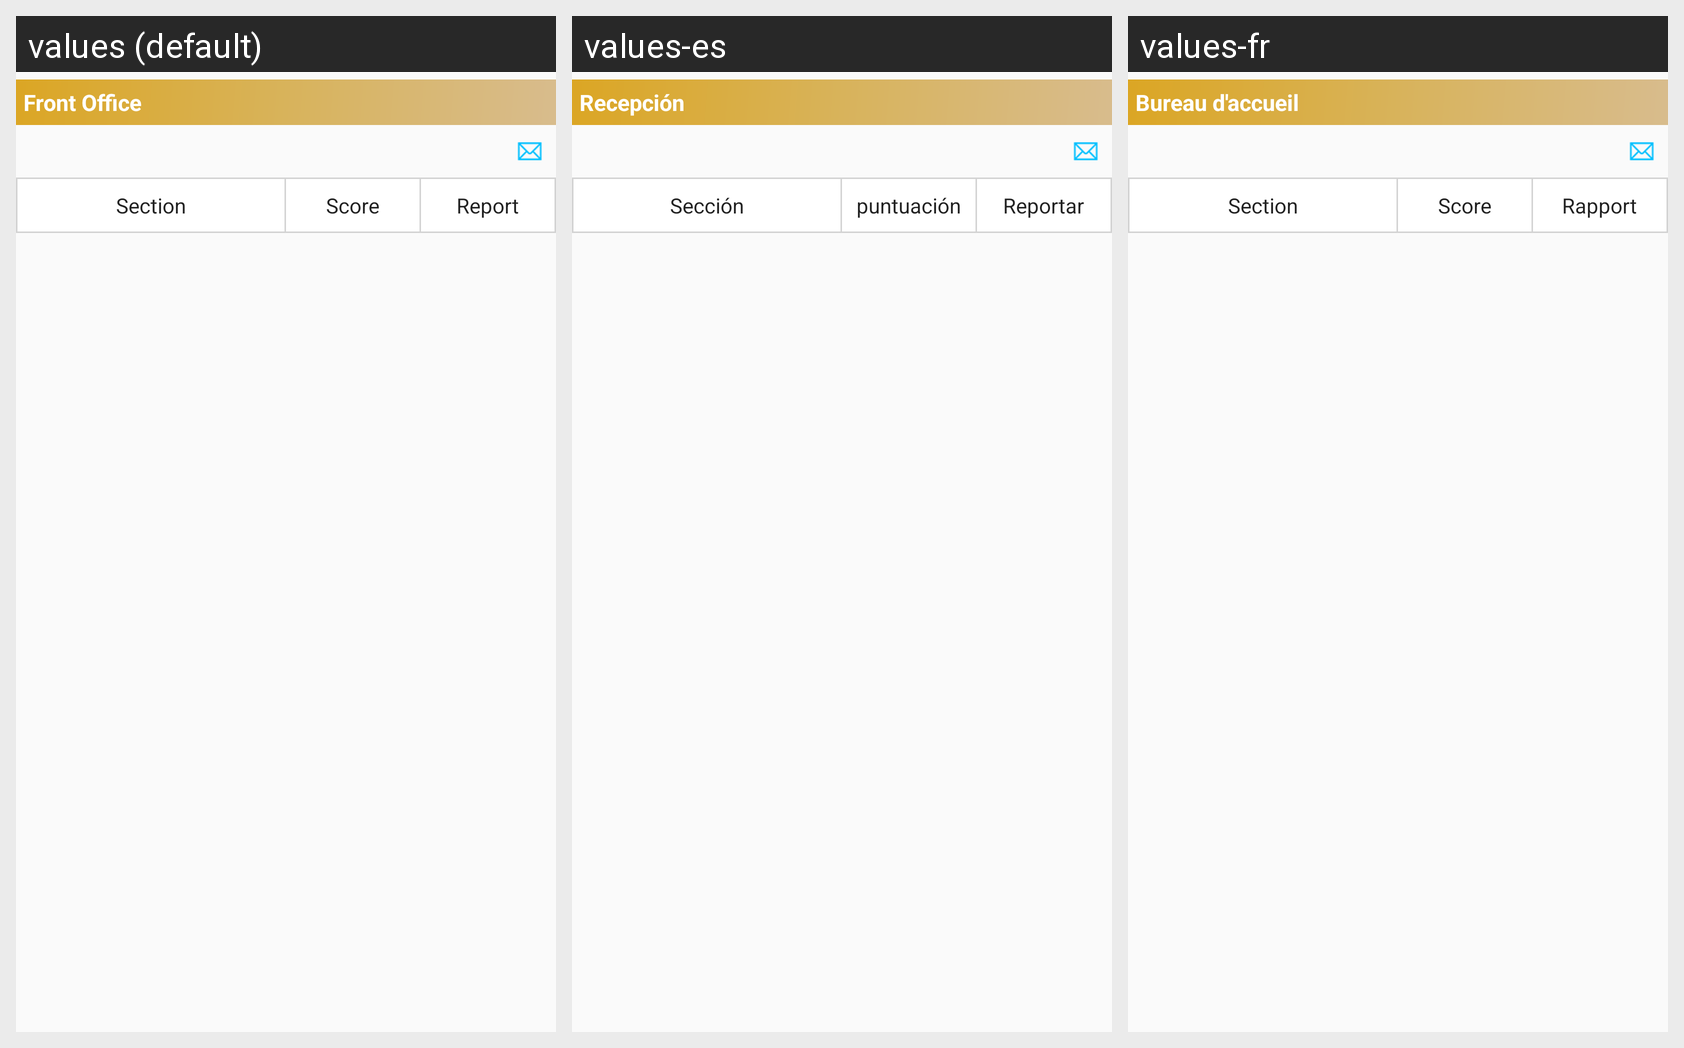

Here is an Android app screen in its default locale and in the app's own translations. Write out the translated-string differences for the strings that appear on this screen.
Android screen res/layout/audit_layout.xml rendered under 3 locales, left to right: values (default), values-es, values-fr. Device: Nexus 5 (rendered at 1080×1920; each locale shown at half size, 540×960, under a caption strip naming it); theme AppTheme.
Strings drawn on this screen, with the default value and each locale's value (text and hints the layout hard-codes, and strings that could not be matched under every locale, appear in the picture but are not listed):

frontoffice
  values: Front Office
  values-es: Recepción
  values-fr: Bureau d'accueil

section
  values: Section
  values-es: Sección
  values-fr: Section

score
  values: Score
  values-es: puntuación
  values-fr: Score

report
  values: Report
  values-es: Reportar
  values-fr: Rapport
